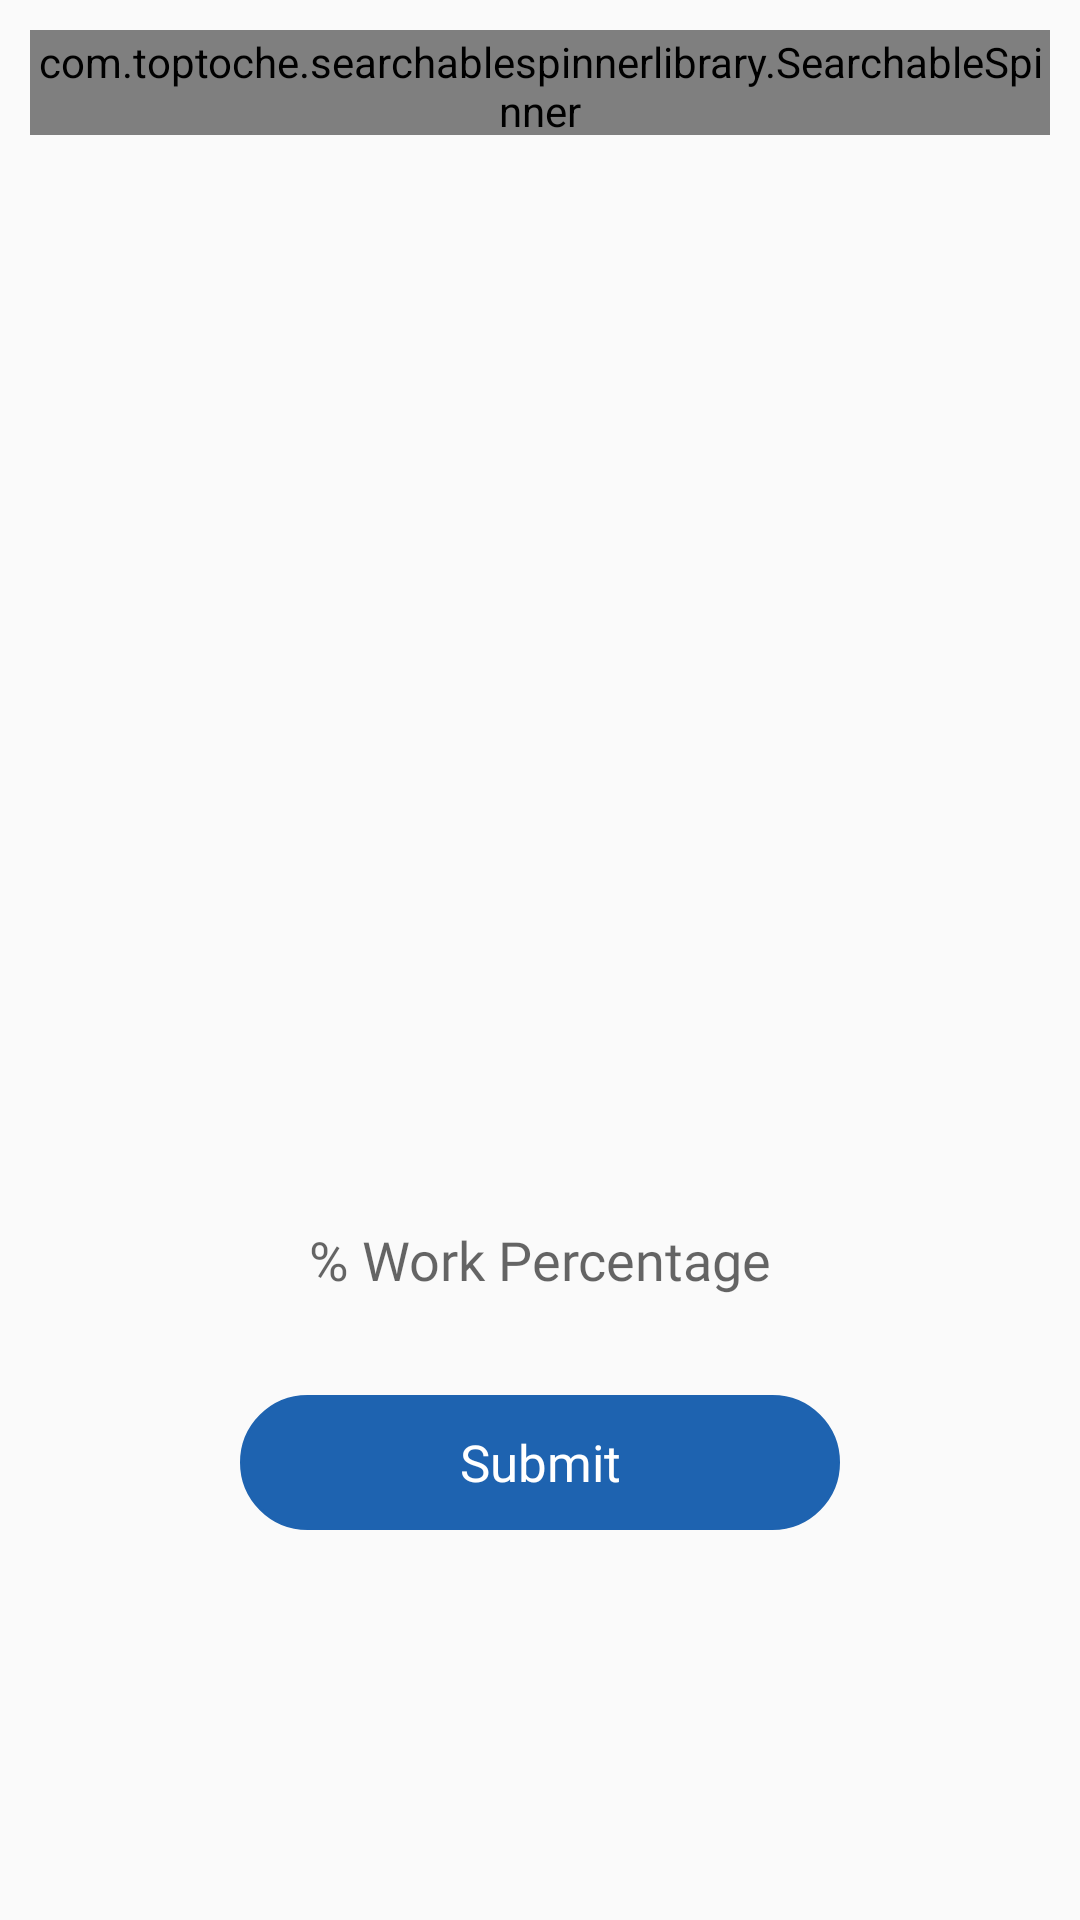

Android layout source for this screen:
<!-- AndroidManifest.xml: application theme AppTheme -->
<!-- res/layout/fragment_work_completed.xml -->
<?xml version="1.0" encoding="utf-8"?>
<RelativeLayout xmlns:android="http://schemas.android.com/apk/res/android"
    xmlns:tools="http://schemas.android.com/tools"
    android:layout_width="match_parent"
    android:layout_height="match_parent"
    tools:context=".Fragment.WorkCompleted">

    <LinearLayout
        android:layout_width="match_parent"
        android:layout_height="wrap_content"
        android:orientation="vertical"
        android:gravity="center">

        <com.toptoche.searchablespinnerlibrary.SearchableSpinner
            android:id="@+id/quatationList"
            android:layout_width="match_parent"
            android:layout_height="35dp"
            android:background="@drawable/spinnerborder"
            android:layout_margin="10dp"
            android:layout_gravity="center"
            android:gravity="center"
            android:inputType="numberDecimal"
            android:digits="0123456789"
            tools:ignore="RtlHardcoded" />

        <ImageView
            android:layout_width="300dp"
            android:layout_height="300dp"
            android:layout_margin="20dp"
            android:layout_gravity="center"
            android:src="@drawable/defaultman"
            android:id="@+id/uploadData"/>

        <EditText
            android:layout_width="300dp"
            android:layout_height="50dp"
            android:background="@drawable/editbox_border"
            android:hint="% Work Percentage"
            android:layout_gravity="center"
            android:fontFamily="@font/poppinsregular"
            android:gravity="center"
            android:id="@+id/percentage"/>

        <TextView
            android:layout_width="200dp"
            android:layout_height="45dp"
            android:text="Submit"
            android:layout_gravity="center"
            android:gravity="center"
            android:layout_margin="20dp"
            android:fontFamily="@font/poppinsregular"
            android:background="@drawable/updateborder"
            android:textColor="@color/white"
            android:id="@+id/submitWork"
            android:textSize="17sp"/>

    </LinearLayout>

</RelativeLayout>
<!-- resources referenced by this layout -->
<resources>
  <color name="white">#ffffff</color>
  <!-- drawable spinnerborder (drawable) -->
  <?xml version="1.0" encoding="utf-8"?>
  <selector xmlns:android="http://schemas.android.com/apk/res/android">
  
      <item>
          <layer-list>
              <item>
                  <shape>
                      <stroke android:width="0.5dp" android:color="#EE424141" />
  
                      <padding  android:left="0dp" android:top="1.0dp" android:bottom="1.0dp" android:right="1.0dp"/>
                  </shape>
              </item>
              <item>
                  <bitmap android:gravity="right|center" android:src="@drawable/arrow" />
              </item>
          </layer-list>
      </item>
  </selector>
  <!-- drawable updateborder (drawable) -->
  <?xml version="1.0" encoding="utf-8"?>
  <shape xmlns:android="http://schemas.android.com/apk/res/android">
      <stroke
          android:width="1dp"
          android:color="@color/colorAccent" />
        <solid android:color="@color/colorAccent" />
      <corners android:radius="50dp" />
  </shape>
  <style name="AppTheme" parent="Theme.MaterialComponents.Light.NoActionBar">
          
          <item name="colorPrimary">@color/colorPrimary</item>
          <item name="colorPrimaryDark">@color/colorPrimaryDark</item>
          <item name="colorAccent">@color/colorAccent</item>
          <item name="android:windowNoTitle">true</item>
          <item name="android:windowActionBar">false</item>
          <item name="android:windowBackground">#FAFAFA</item>
  
      </style>
  <!-- drawable arrow: png bitmap (drawable, 318 bytes) -->
  <color name="colorAccent">#1e63b0</color>
  <color name="colorPrimary">#819155</color>
  <color name="colorPrimaryDark">#fc9f14</color>
</resources>
